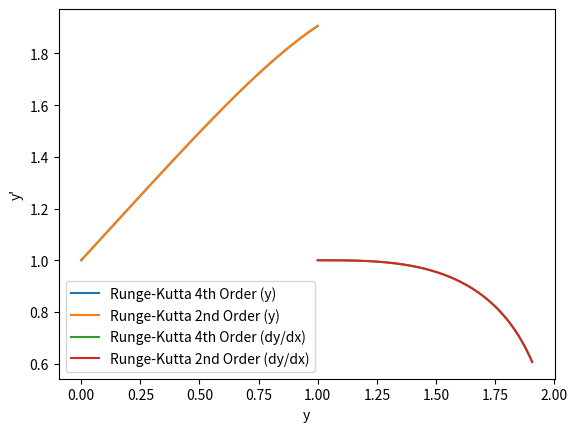

Write Python code to recreate this figure.
import numpy as np
import matplotlib.pyplot as plt

# 微分方程式: y'' - xy' + xy = 0
def func_f(y, dy_dx, x):
    return x * dy_dx - x * y

# 4次のルンゲクッタ法
def Runge_Kutta_4():

    # 範囲
    a = 0.0
    b = 1.0

    # 分割
    N = 10000
    h = (b - a) / N

    xpoints = np.arange(a, b, h)
    ypoints = []
    dy_dx_points = []

    # 初期値 y(0) = 1, y'(0) = 1
    y = 1.0
    dy_dx = 1.0

    # ルンゲクッタ法
    for x in xpoints:

        ypoints.append(y)
        dy_dx_points.append(dy_dx)

        k1_y = h * dy_dx
        k1_dy_dx = h * func_f(y, dy_dx, x)

        k2_y = h * (dy_dx + 0.5 * k1_dy_dx)
        k2_dy_dx = h * func_f(y + 0.5 * k1_y, dy_dx + 0.5 * k1_dy_dx, x + 0.5 * h)

        k3_y = h * (dy_dx + 0.5 * k2_dy_dx)
        k3_dy_dx = h * func_f(y + 0.5 * k2_y, dy_dx + 0.5 * k2_dy_dx, x + 0.5 * h)

        k4_y = h * (dy_dx + k3_dy_dx)
        k4_dy_dx = h * func_f(y + k3_y, dy_dx + k3_dy_dx, x + h)

        y += (k1_y + 2 * k2_y + 2 * k3_y + k4_y) / 6
        dy_dx += (k1_dy_dx + 2 * k2_dy_dx + 2 * k3_dy_dx + k4_dy_dx) / 6

    return xpoints, ypoints, dy_dx_points


# 2次のルンゲクッタ法
def Runge_Kutta_2():

    # 範囲
    a = 0.0
    b = 1.0

    # 分割
    N = 10000
    h = (b - a) / N

    xpoints = np.arange(a, b, h)
    ypoints = []
    dy_dx_points = []

    # 初期値 y(0) = 1, y'(0) = 1
    y = 1.0
    dy_dx = 1.0

    # ルンゲクッタ法
    for x in xpoints:

        ypoints.append(y)
        dy_dx_points.append(dy_dx)

        k1_y = h * dy_dx
        k1_dy_dx = h * func_f(y, dy_dx, x)

        k2_y = h * (dy_dx + 0.5 * k1_dy_dx)
        k2_dy_dx = h * func_f(y + 0.5 * k1_y, dy_dx + 0.5 * k1_dy_dx, x + 0.5 * h)

        y += k2_y
        dy_dx += k2_dy_dx

    return xpoints, ypoints, dy_dx_points


# メイン
if __name__ == '__main__':

    # 実行
    x1, y1, dy_dx1 = Runge_Kutta_4()
    x2, y2, dy_dx2 = Runge_Kutta_2()

    # 関数yの図示 x軸 x, y軸 y
    plt.plot(x1, y1, label='Runge-Kutta 4th Order (y)')
    plt.plot(x2, y2, label='Runge-Kutta 2nd Order (y)')
    plt.xlabel("x")
    plt.ylabel("y")
    plt.legend()
    plt.show()

    # 関数y'の図示 x軸 y, y軸 y'
    plt.plot(y1, dy_dx1, label="Runge-Kutta 4th Order (dy/dx)")
    plt.plot(y2, dy_dx2, label="Runge-Kutta 2nd Order (dy/dx)")
    plt.xlabel("y")
    plt.ylabel("y'")
    plt.legend()
    plt.show()
